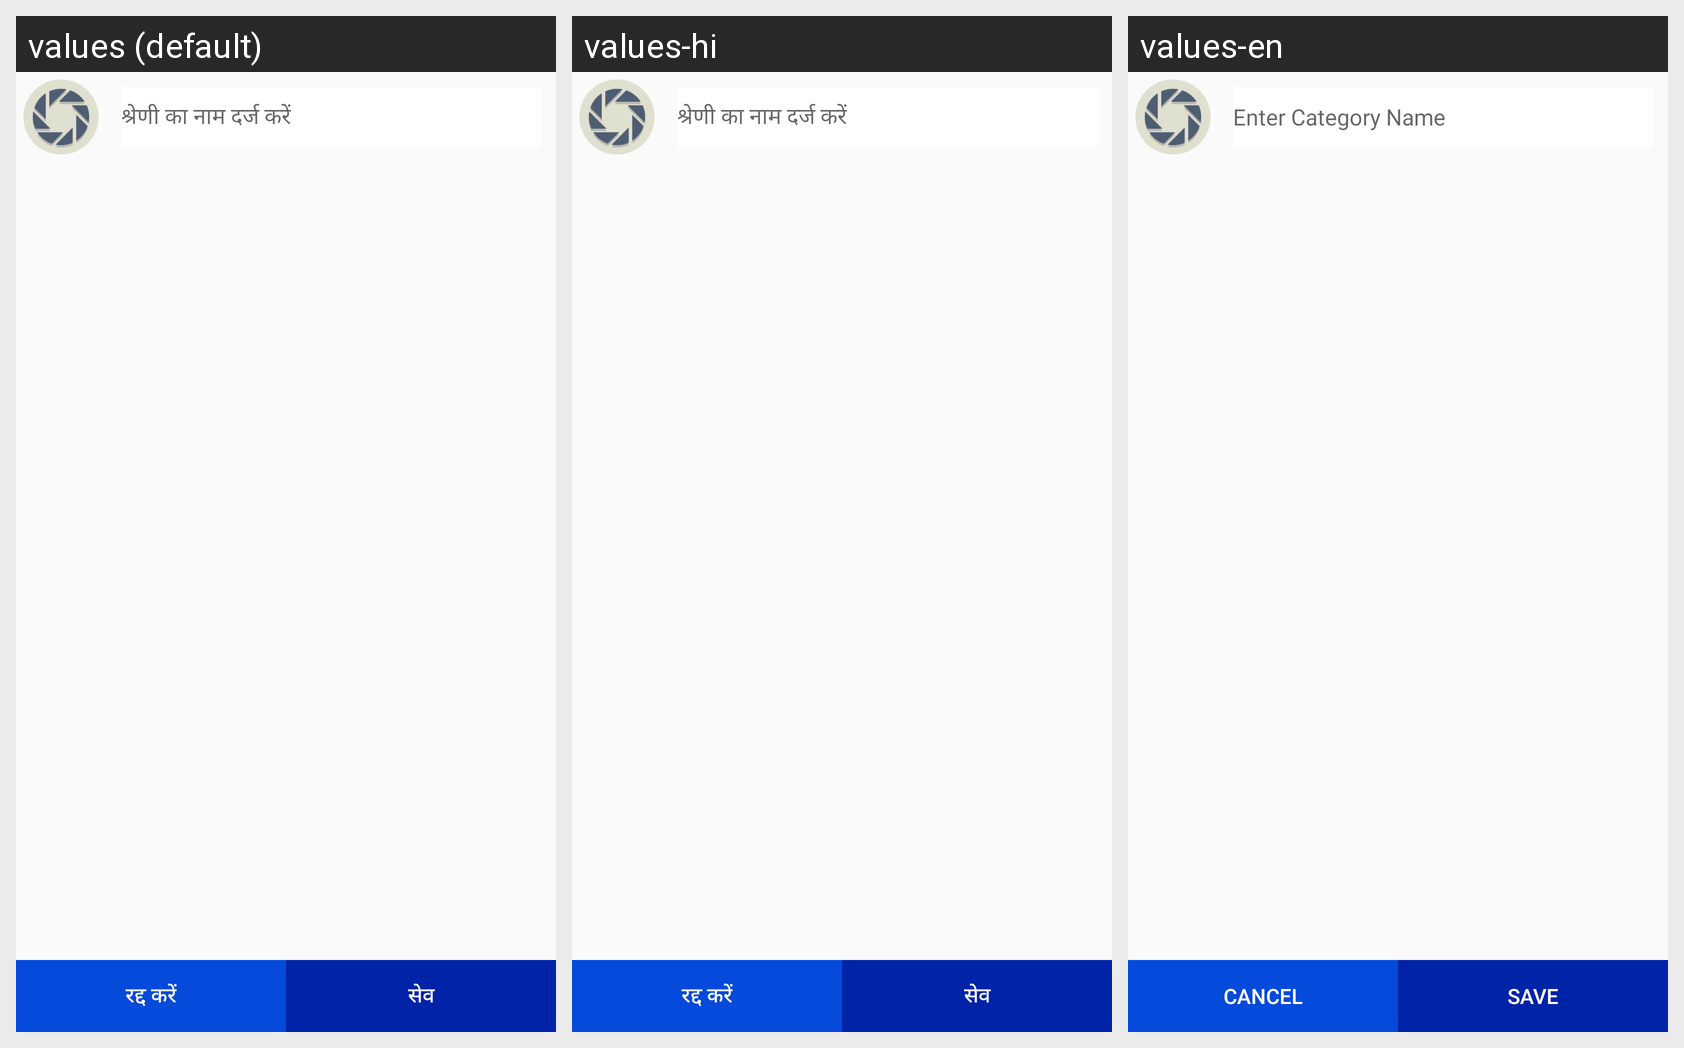

Here is an Android app screen in its default locale and in the app's own translations. Write out the translated-string differences for the strings that appear on this screen.
Android screen res/layout/dialog_category.xml rendered under 3 locales, left to right: values (default), values-hi, values-en. Device: Nexus 5 (rendered at 1080×1920; each locale shown at half size, 540×960, under a caption strip naming it); theme AppTheme.
Strings drawn on this screen, with the default value and each locale's value (text and hints the layout hard-codes, and strings that could not be matched under every locale, appear in the picture but are not listed):

hint_enter_category_name
  values: श्रेणी का नाम दर्ज करें
  values-hi: श्रेणी का नाम दर्ज करें
  values-en: Enter Category Name

cancel
  values: रद्द करें
  values-hi: रद्द करें
  values-en: Cancel

save
  values: सेव
  values-hi: सेव
  values-en: Save
